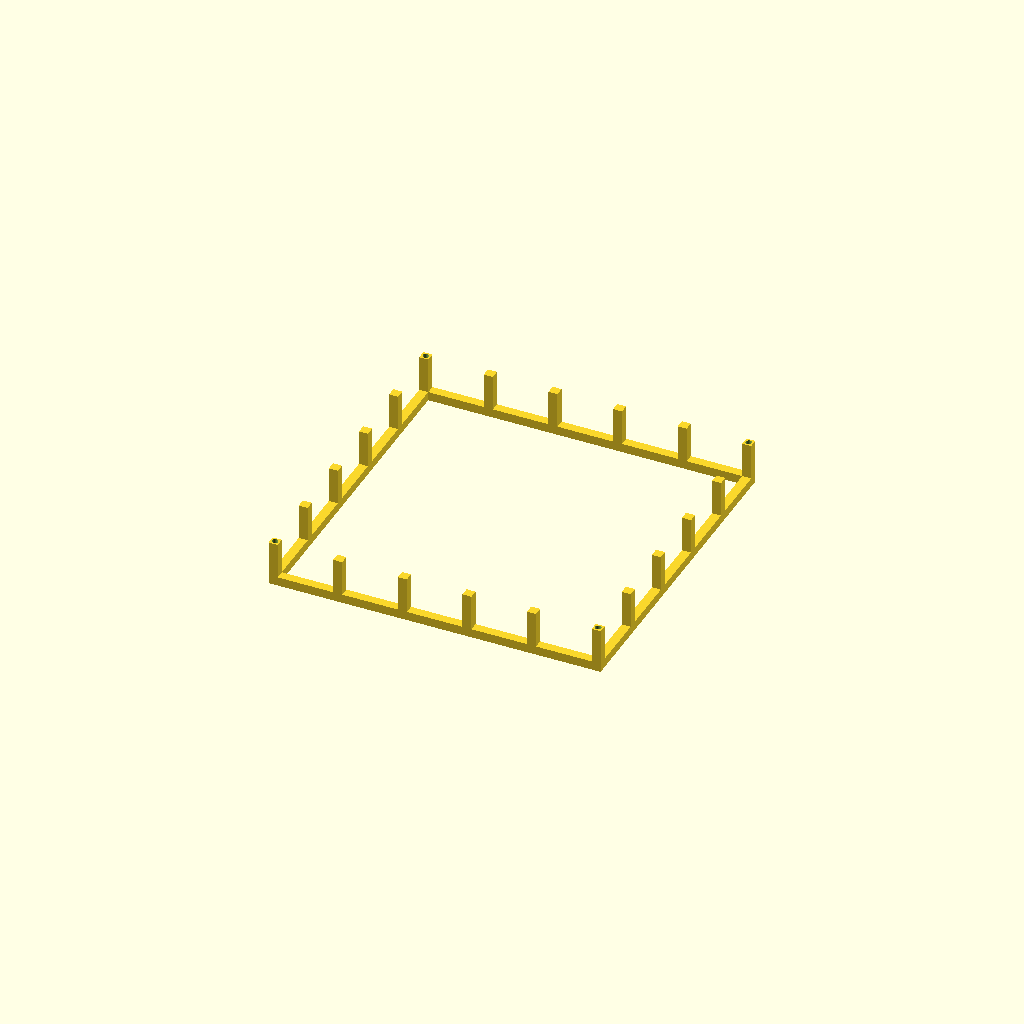
Cell 1 — every parameter at its default value.
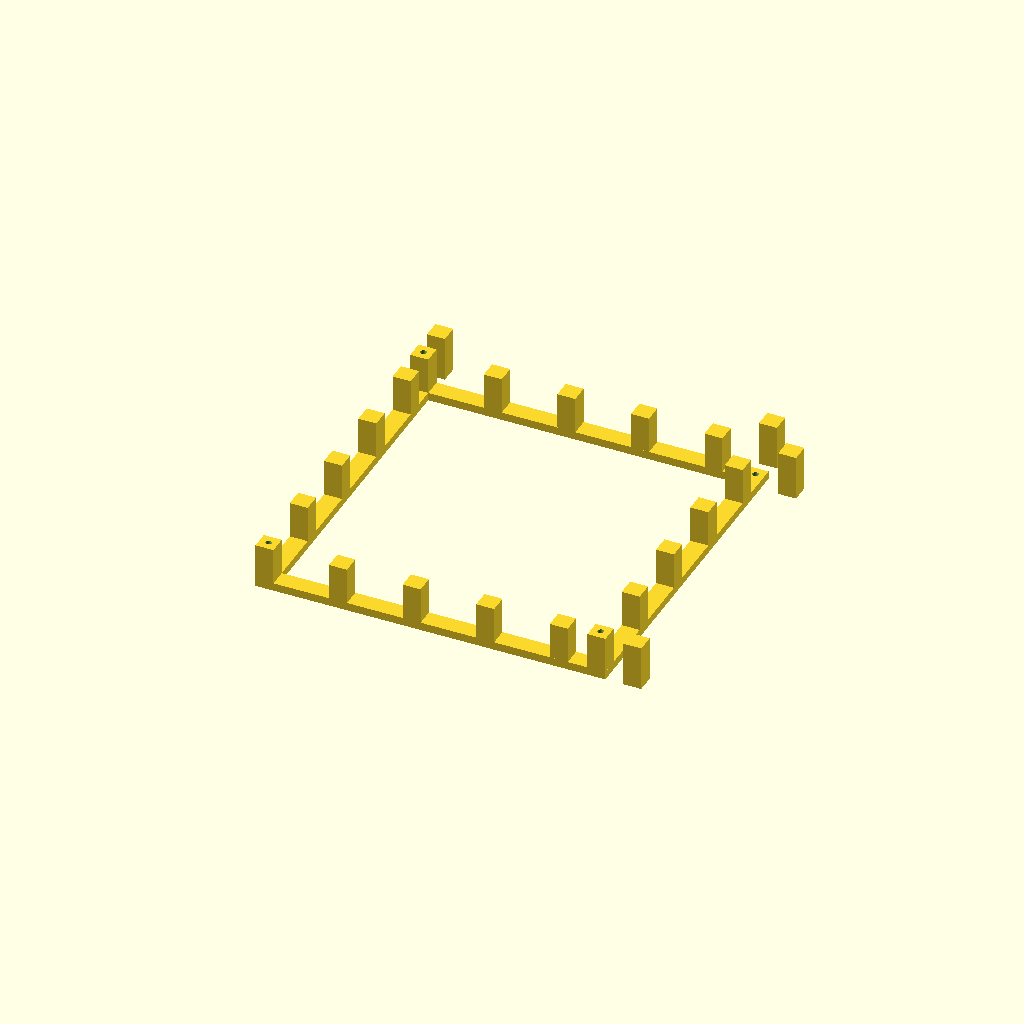
Cell 2: bar = 20 (everything else at default).
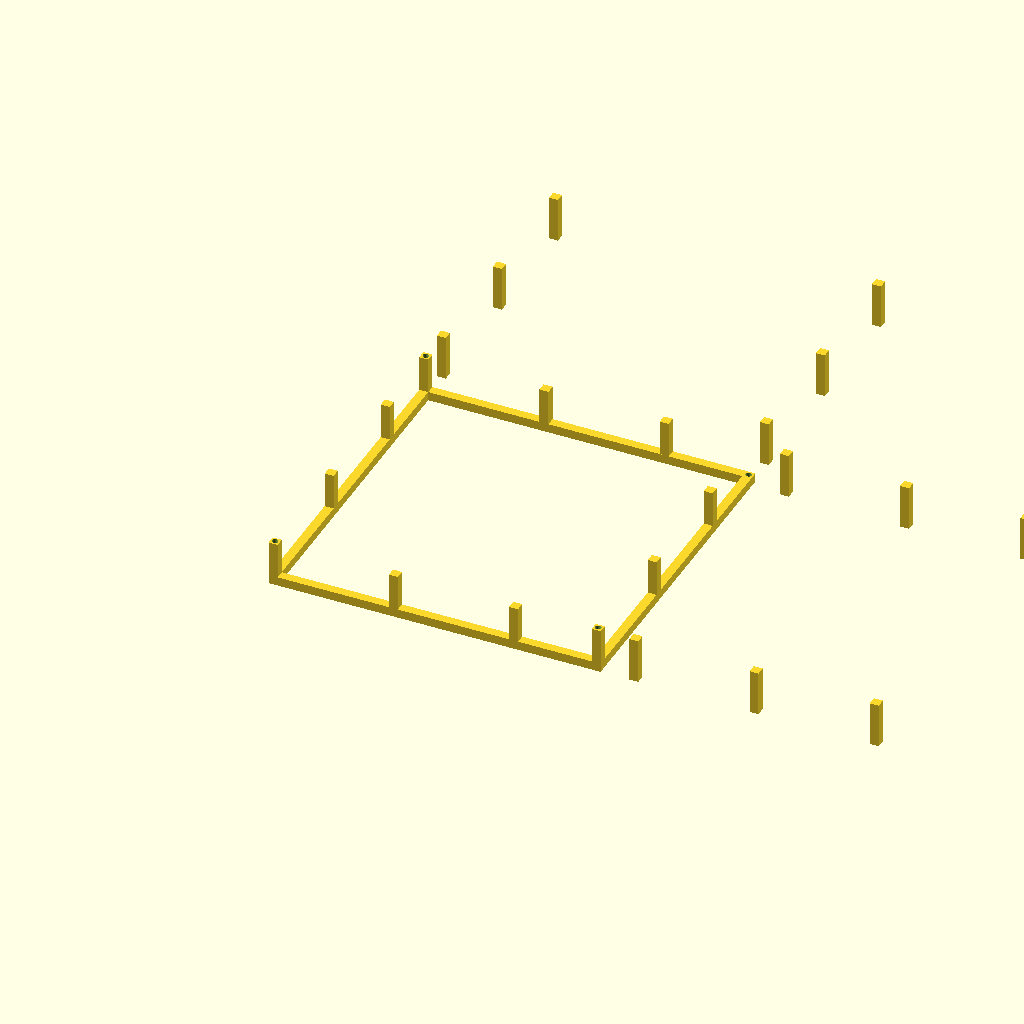
Cell 3 — gap_xy set to 124, the other parameters unchanged.
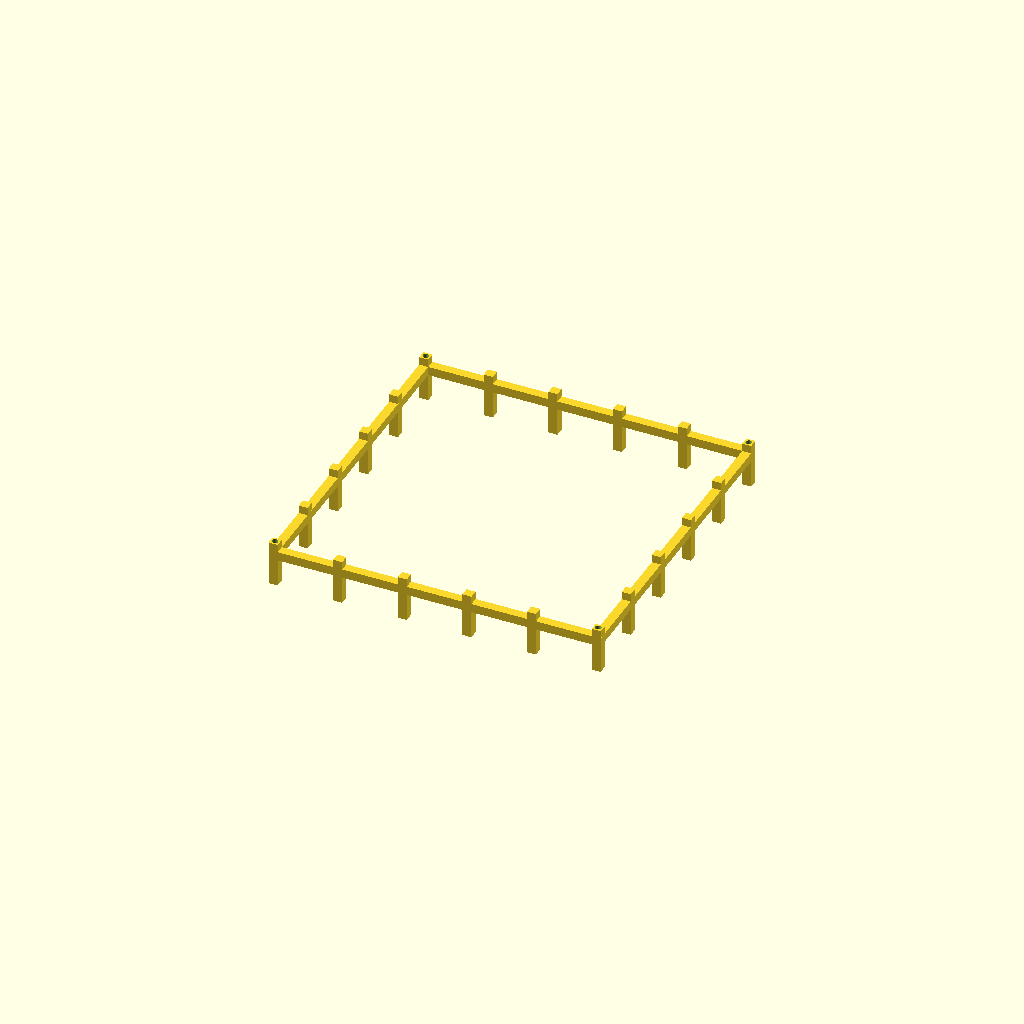
Cell 4 — gap_z set to 122, the other parameters unchanged.
One fixed orthographic camera (rotation 55°, 0°, 25°; colour scheme Cornfield) for every cell.
The OpenSCAD source (results/29_10_gpt-5.2-HighReasoning.scad):
// Cage slice part (z0..z1). Units: mm.
// Print orientation: normal

bar=10;
inner=[350,350,700];
gap_xy=62;
gap_z=61;
hole_d=6.8;
$fn=64;

outer=[inner[0]+2*bar, inner[1]+2*bar, inner[2]+2*bar];
half=[outer[0]/2, outer[1]/2, outer[2]/2];

pitch_xy=bar+gap_xy;
pitch_z=bar+gap_z;

centers=[for(i=[0:5]) -(half[0]-bar/2) + i*pitch_xy];
z_levels=[for(i=[0:10]) i*pitch_z];

module vbar(xc,yc){ translate([xc-bar/2,yc-bar/2,0]) cube([bar,bar,outer[2]],center=false); }
module hbar_x(yc,z0){ translate([-half[0],yc-bar/2,z0]) cube([outer[0],bar,bar],center=false); }
module hbar_y(xc,z0){ translate([xc-bar/2,-half[1],z0]) cube([bar,outer[1],bar],center=false); }

module grid(z0){ union(){ for(yc=centers) hbar_x(yc,z0); for(xc=centers) hbar_y(xc,z0); } }

module side_verticals(){
  union(){
    for(xc=centers){ vbar(xc, half[1]-bar/2); vbar(xc,-half[1]+bar/2); }
    for(yc=centers){ vbar( half[0]-bar/2,yc); vbar(-half[0]+bar/2,yc); }
  }
}

module side_rings(){
  union(){
    for(z0=z_levels){
      hbar_x( half[1]-bar/2,z0); hbar_x(-half[1]+bar/2,z0);
      hbar_y( half[0]-bar/2,z0); hbar_y(-half[0]+bar/2,z0);
    }
  }
}

module rod_holes(){
  for(sx=[-1,1],sy=[-1,1]) translate([sx*(half[0]-bar/2), sy*(half[1]-bar/2), -1]) cylinder(d=hole_d,h=outer[2]+2,center=false);
}

module cage(){ difference(){ union(){ side_verticals(); side_rings(); grid(0); grid(outer[2]-bar); } rod_holes(); } }

module cage_slice(zmin,zmax){ intersection(){ cage(); translate([-1000,-1000,zmin]) cube([2000,2000,zmax-zmin],center=false); } }

z0=497; z1=547;
translate([0,0,-z0]) cage_slice(z0,z1);
Parameter table extracted from the source (name, type, default, range or options):
bar: number, default 10
inner: vector, default [350, 350, 700]
gap_xy: number, default 62
gap_z: number, default 61
hole_d: number, default 6.8
